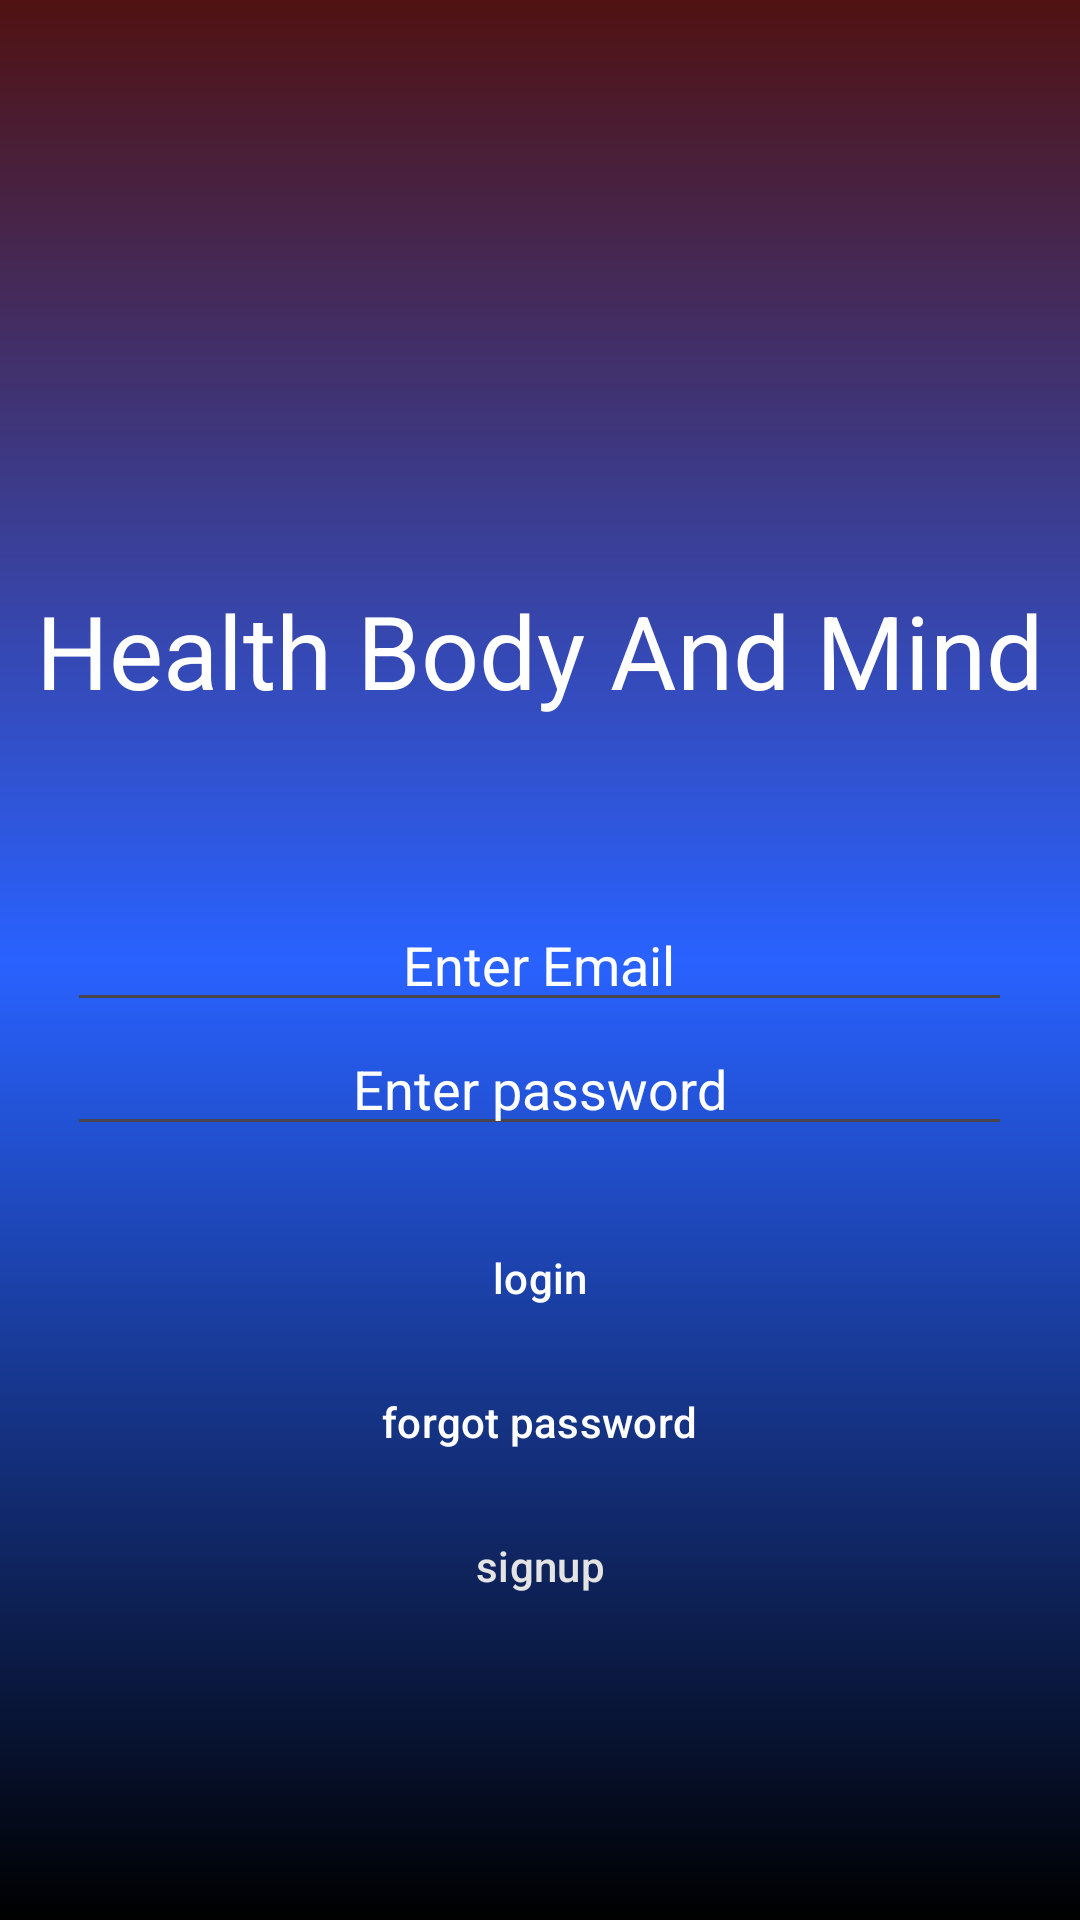

Android layout source for this screen:
<!-- AndroidManifest.xml: application theme Theme.HealthBodyAndMind -->
<!-- res/layout/activity_login.xml -->
<?xml version="1.0" encoding="utf-8"?>
<RelativeLayout xmlns:android="http://schemas.android.com/apk/res/android"
    xmlns:app="http://schemas.android.com/apk/res-auto"
    xmlns:tools="http://schemas.android.com/tools"
    android:layout_width="match_parent"
    android:layout_height="match_parent"
    android:background="@drawable/gradiantbg_login"
    tools:context=".login.login">

    <EditText
        android:id="@+id/EmailLogin"
        android:layout_width="wrap_content"
        android:layout_height="wrap_content"
        android:layout_centerInParent="true"
        android:ems="15"
        android:gravity="center"
        android:hint="Enter Email"
        android:textColor="#FFFFFF"
        android:textColorHint="#FFFFFF" />

    <EditText
        android:id="@+id/password"
        android:layout_width="wrap_content"
        android:layout_height="wrap_content"
        android:layout_below="@id/EmailLogin"
        android:layout_centerHorizontal="true"
        android:ems="15"
        android:gravity="center"
        android:hint="Enter password"
        android:inputType="text|textPassword"
        android:textColor="#FFFFFF"
        android:textColorHint="#FFFFFF" />

    <Button
        android:id="@+id/loginBtn"
        style="@style/Widget.Material3.Button.TextButton"
        android:layout_width="wrap_content"
        android:layout_height="wrap_content"
        android:layout_below="@id/password"
        android:layout_centerHorizontal="true"
        android:layout_marginTop="20dp"
        android:text="login"
        android:textColor="#FFFFFF"
        tools:layout_editor_absoluteX="217dp"
        tools:layout_editor_absoluteY="275dp" />

    <Button
        android:id="@+id/restpasswordBtn"
        style="@style/Widget.Material3.Button.TextButton"
        android:layout_width="wrap_content"
        android:layout_height="wrap_content"
        android:layout_below="@id/loginBtn"
        android:layout_centerHorizontal="true"
        android:text="forgot password"
        android:textColor="#FFFFFF"
        tools:layout_editor_absoluteX="198dp"
        tools:layout_editor_absoluteY="123dp" />

    <Button
        android:id="@+id/signupBtn"
        style="@style/Widget.Material3.Button.TextButton"
        android:layout_width="wrap_content"
        android:layout_height="wrap_content"
        android:layout_below="@id/restpasswordBtn"
        android:layout_centerHorizontal="true"
        android:text="signup"
        android:textColor="#E4E4E4"
        tools:layout_editor_absoluteX="32dp"
        tools:layout_editor_absoluteY="115dp" />

    <TextView
        android:id="@+id/textView3"
        android:layout_width="wrap_content"
        android:layout_height="wrap_content"
        android:layout_above="@id/EmailLogin"
        android:layout_alignParentTop="false"
        android:layout_centerHorizontal="true"
        android:layout_marginBottom="60dp"
        android:text="Health Body And Mind"
        android:textColor="#FFFFFF"
        android:textSize="34sp" />
</RelativeLayout>
<!-- resources referenced by this layout -->
<resources>
  <!-- drawable gradiantbg_login (drawable) -->
  <?xml version="1.0" encoding="utf-8"?>
  <shape
      xmlns:tools="http://schemas.android.com/tools"
      xmlns:android="http://schemas.android.com/apk/res/android">
  <gradient android:startColor="#501212"
      android:centerColor="#2962FF"
      android:endColor="@color/black"
      android:angle="60"
      android:gradientRadius="20dp"/>
  </shape>
  <style name="Theme.HealthBodyAndMind" parent="Base.Theme.HealthBodyAndMind" />
  <style name="Base.Theme.HealthBodyAndMind" parent="Theme.Material3.DayNight.NoActionBar">
          
          
      </style>
  <!-- not gathered from this repository: default colours our renderer supplied (Android Studio template values) -->
  <color name="black">#FF000000</color>
</resources>
